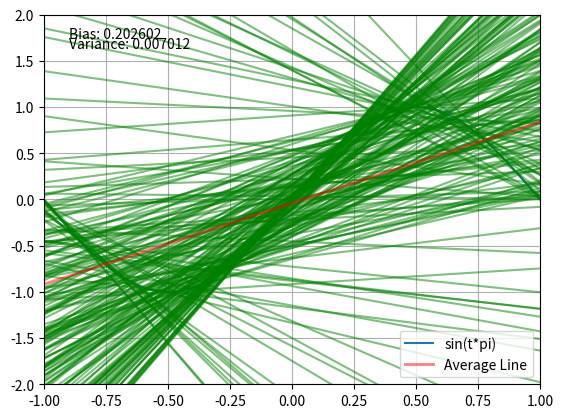

Reproduce this figure in Python.
import matplotlib.pyplot as plt
import numpy as np
import random
import math
import os
experiments = 200
t = np.arange(-1, 1.01, 0.01)
ft = np.sin(t * np.pi)
pendiente = []
interseccion = []
for _ in range(experiments):
    x1 = random.uniform(-1, 1)
    x2 = random.uniform(-1, 1)
    y1 = np.sin(x1 * np.pi)
    y2 = np.sin(x2 * np.pi)
    m = (y2 - y1) / (x2 - x1)
    b = y1 - (m * x1)
    pendiente.append(m)
    interseccion.append(b)
avg_slope = np.mean(pendiente)
avg_intercept = np.mean(interseccion)
bias_list = [(avg_slope * x + avg_intercept - np.sin(x * np.pi)) ** 2 for x in t]
bias = np.mean(bias_list)
print(f'Bias = {bias:.6f}')
deviation_squares = [
    [(pendiente[j] - avg_slope) * x + (interseccion[j] - avg_intercept) for j in range(experiments)] for x in t
]
variance_squares = [[val ** 2 for val in deviation] for deviation in deviation_squares]
variance = np.mean([np.mean(vs) / (len(vs) - 1) for vs in variance_squares])
print(f'Variance: {variance:.6f}')
plt.plot(t, ft, label='sin(t*pi)')
plt.grid(True)
plt.ylim(-2, 2)
plt.xlim(-1, 1)
for i in range(experiments):
    plt.plot(t, pendiente[i] * t + interseccion[i], alpha=0.5, color='g')
plt.plot(t, avg_slope * t + avg_intercept, alpha=0.5, color='r', linewidth=2, label='Average Line')
plt.text(-0.9, 1.75, f'Bias: {bias:.6f}')
plt.text(-0.9, 1.64, f'Variance: {variance:.6f}')
plt.legend()
plt.savefig('Sinusoidal_dos.png', dpi=300, format='png', bbox_inches='tight')
plt.show()
